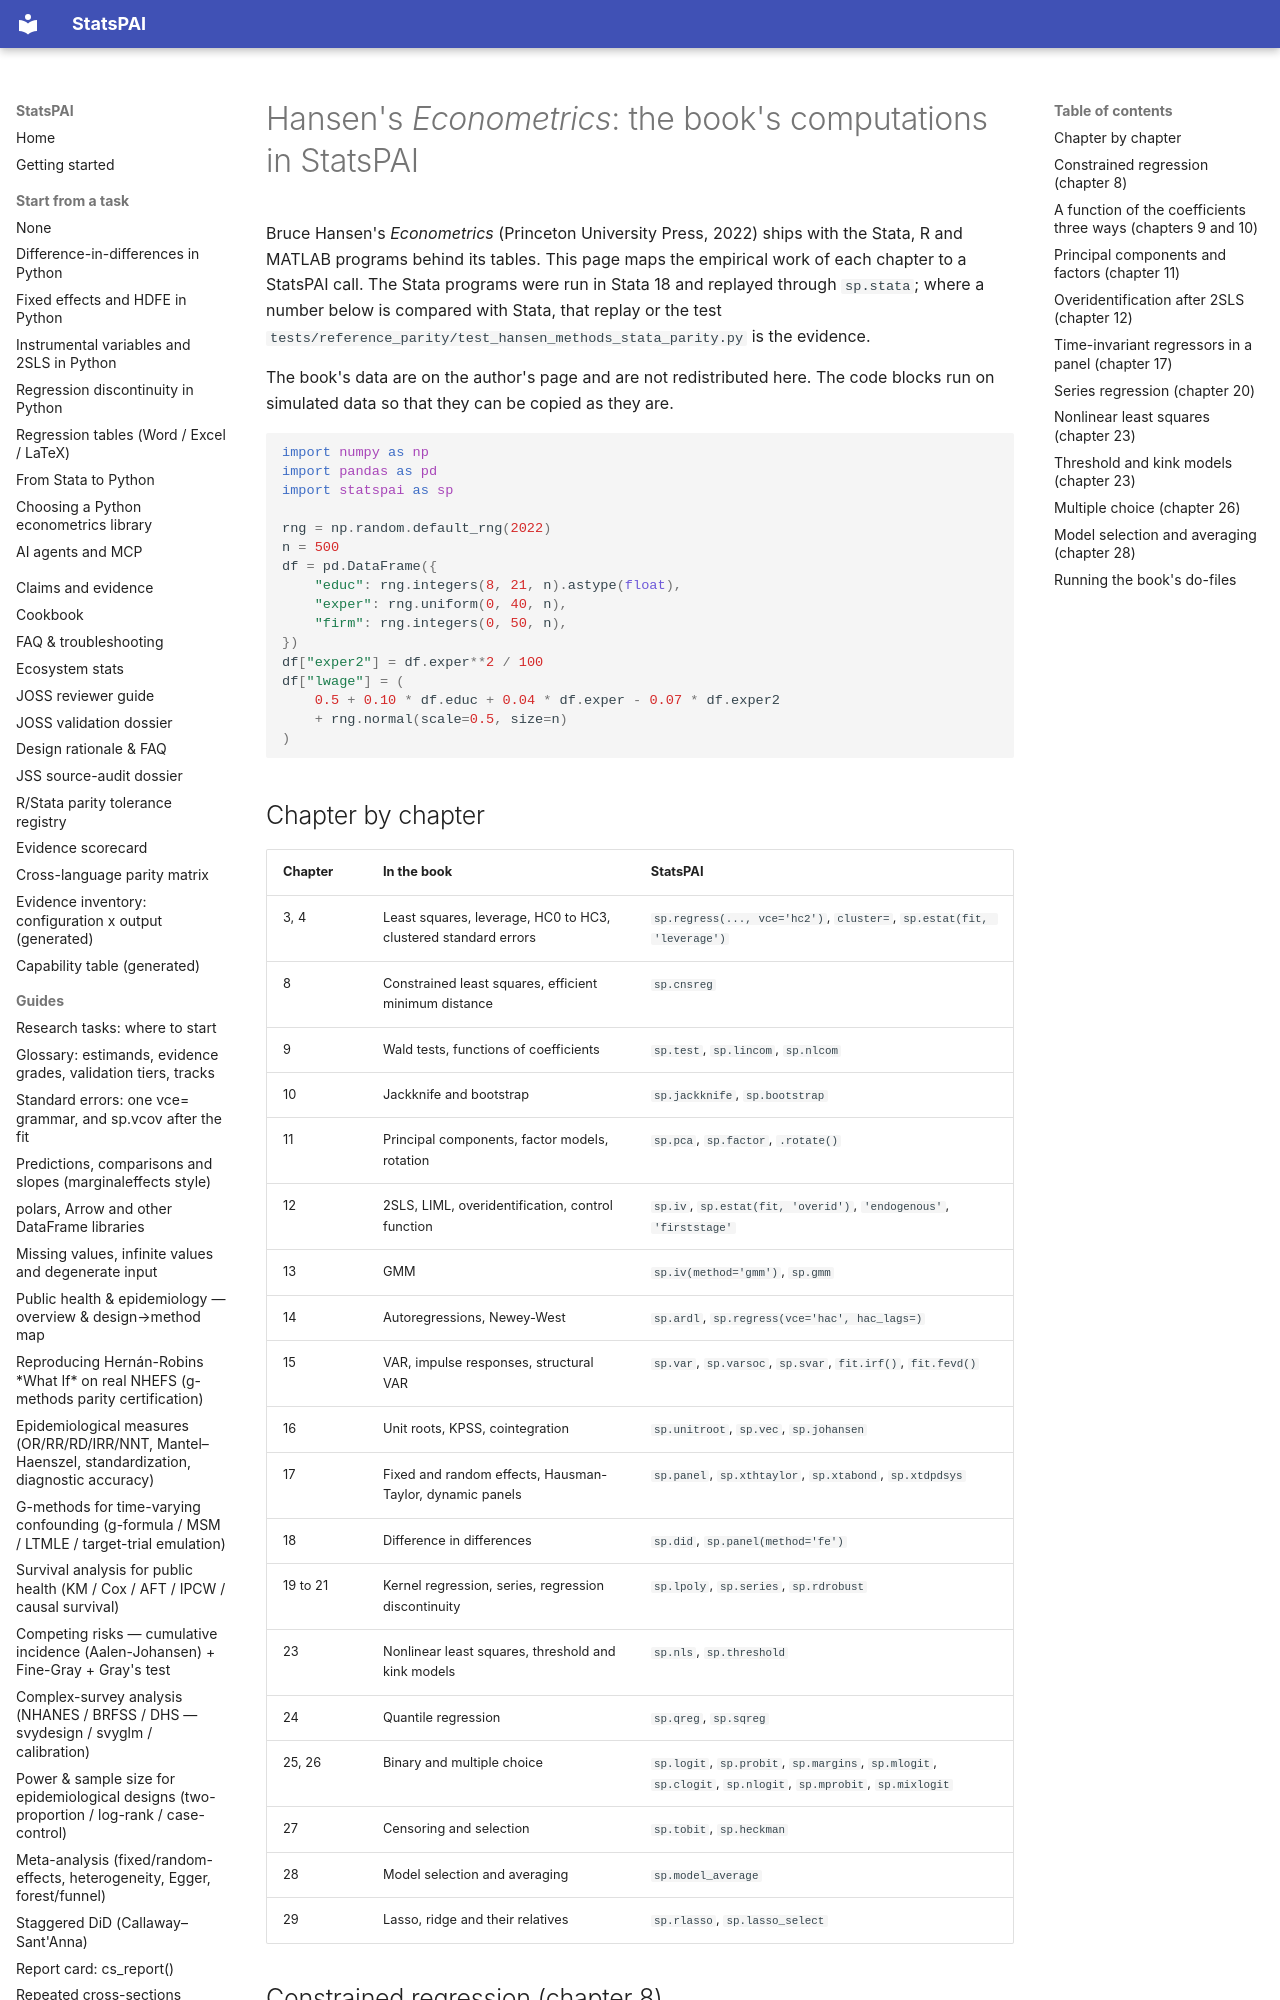

repository: brycewang-stanford/StatsPAI · page: guides/hansen_econometrics/index.html · generator: mkdocs

# Hansen's *Econometrics*: the book's computations in StatsPAI

Bruce Hansen's *Econometrics* (Princeton University Press, 2022) ships with
the Stata, R and MATLAB programs behind its tables. This page maps the
empirical work of each chapter to a StatsPAI call. The Stata programs were
run in Stata 18 and replayed through `sp.stata`; where a number below is
compared with Stata, that replay or the test
`tests/reference_parity/test_hansen_methods_stata_parity.py` is the
evidence.

The book's data are on the author's page and are not redistributed here.
The code blocks run on simulated data so that they can be copied as they
are.

```python
import numpy as np
import pandas as pd
import statspai as sp

rng = np.random.default_rng(2022)
n = 500
df = pd.DataFrame({
    "educ": rng.integers(8, 21, n).astype(float),
    "exper": rng.uniform(0, 40, n),
    "firm": rng.integers(0, 50, n),
})
df["exper2"] = df.exper**2 / 100
df["lwage"] = (
    0.5 + 0.10 * df.educ + 0.04 * df.exper - 0.07 * df.exper2
    + rng.normal(scale=0.5, size=n)
)
```

## Chapter by chapter

| Chapter | In the book | StatsPAI |
| --- | --- | --- |
| 3, 4 | Least squares, leverage, HC0 to HC3, clustered standard errors | `sp.regress(..., vce='hc2')`, `cluster=`, `sp.estat(fit, 'leverage')` |
| 8 | Constrained least squares, efficient minimum distance | `sp.cnsreg` |
| 9 | Wald tests, functions of coefficients | `sp.test`, `sp.lincom`, `sp.nlcom` |
| 10 | Jackknife and bootstrap | `sp.jackknife`, `sp.bootstrap` |
| 11 | Principal components, factor models, rotation | `sp.pca`, `sp.factor`, `.rotate()` |
| 12 | 2SLS, LIML, overidentification, control function | `sp.iv`, `sp.estat(fit, 'overid')`, `'endogenous'`, `'firststage'` |
| 13 | GMM | `sp.iv(method='gmm')`, `sp.gmm` |
| 14 | Autoregressions, Newey-West | `sp.ardl`, `sp.regress(vce='hac', hac_lags=)` |
| 15 | VAR, impulse responses, structural VAR | `sp.var`, `sp.varsoc`, `sp.svar`, `fit.irf()`, `fit.fevd()` |
| 16 | Unit roots, KPSS, cointegration | `sp.unitroot`, `sp.vec`, `sp.johansen` |
| 17 | Fixed and random effects, Hausman-Taylor, dynamic panels | `sp.panel`, `sp.xthtaylor`, `sp.xtabond`, `sp.xtdpdsys` |
| 18 | Difference in differences | `sp.did`, `sp.panel(method='fe')` |
| 19 to 21 | Kernel regression, series, regression discontinuity | `sp.lpoly`, `sp.series`, `sp.rdrobust` |
| 23 | Nonlinear least squares, threshold and kink models | `sp.nls`, `sp.threshold` |
| 24 | Quantile regression | `sp.qreg`, `sp.sqreg` |
| 25, 26 | Binary and multiple choice | `sp.logit`, `sp.probit`, `sp.margins`, `sp.mlogit`, `sp.clogit`, `sp.nlogit`, `sp.mprobit`, `sp.mixlogit` |
| 27 | Censoring and selection | `sp.tobit`, `sp.heckman` |
| 28 | Model selection and averaging | `sp.model_average` |
| 29 | Lasso, ridge and their relatives | `sp.rlasso`, `sp.lasso_select` |
